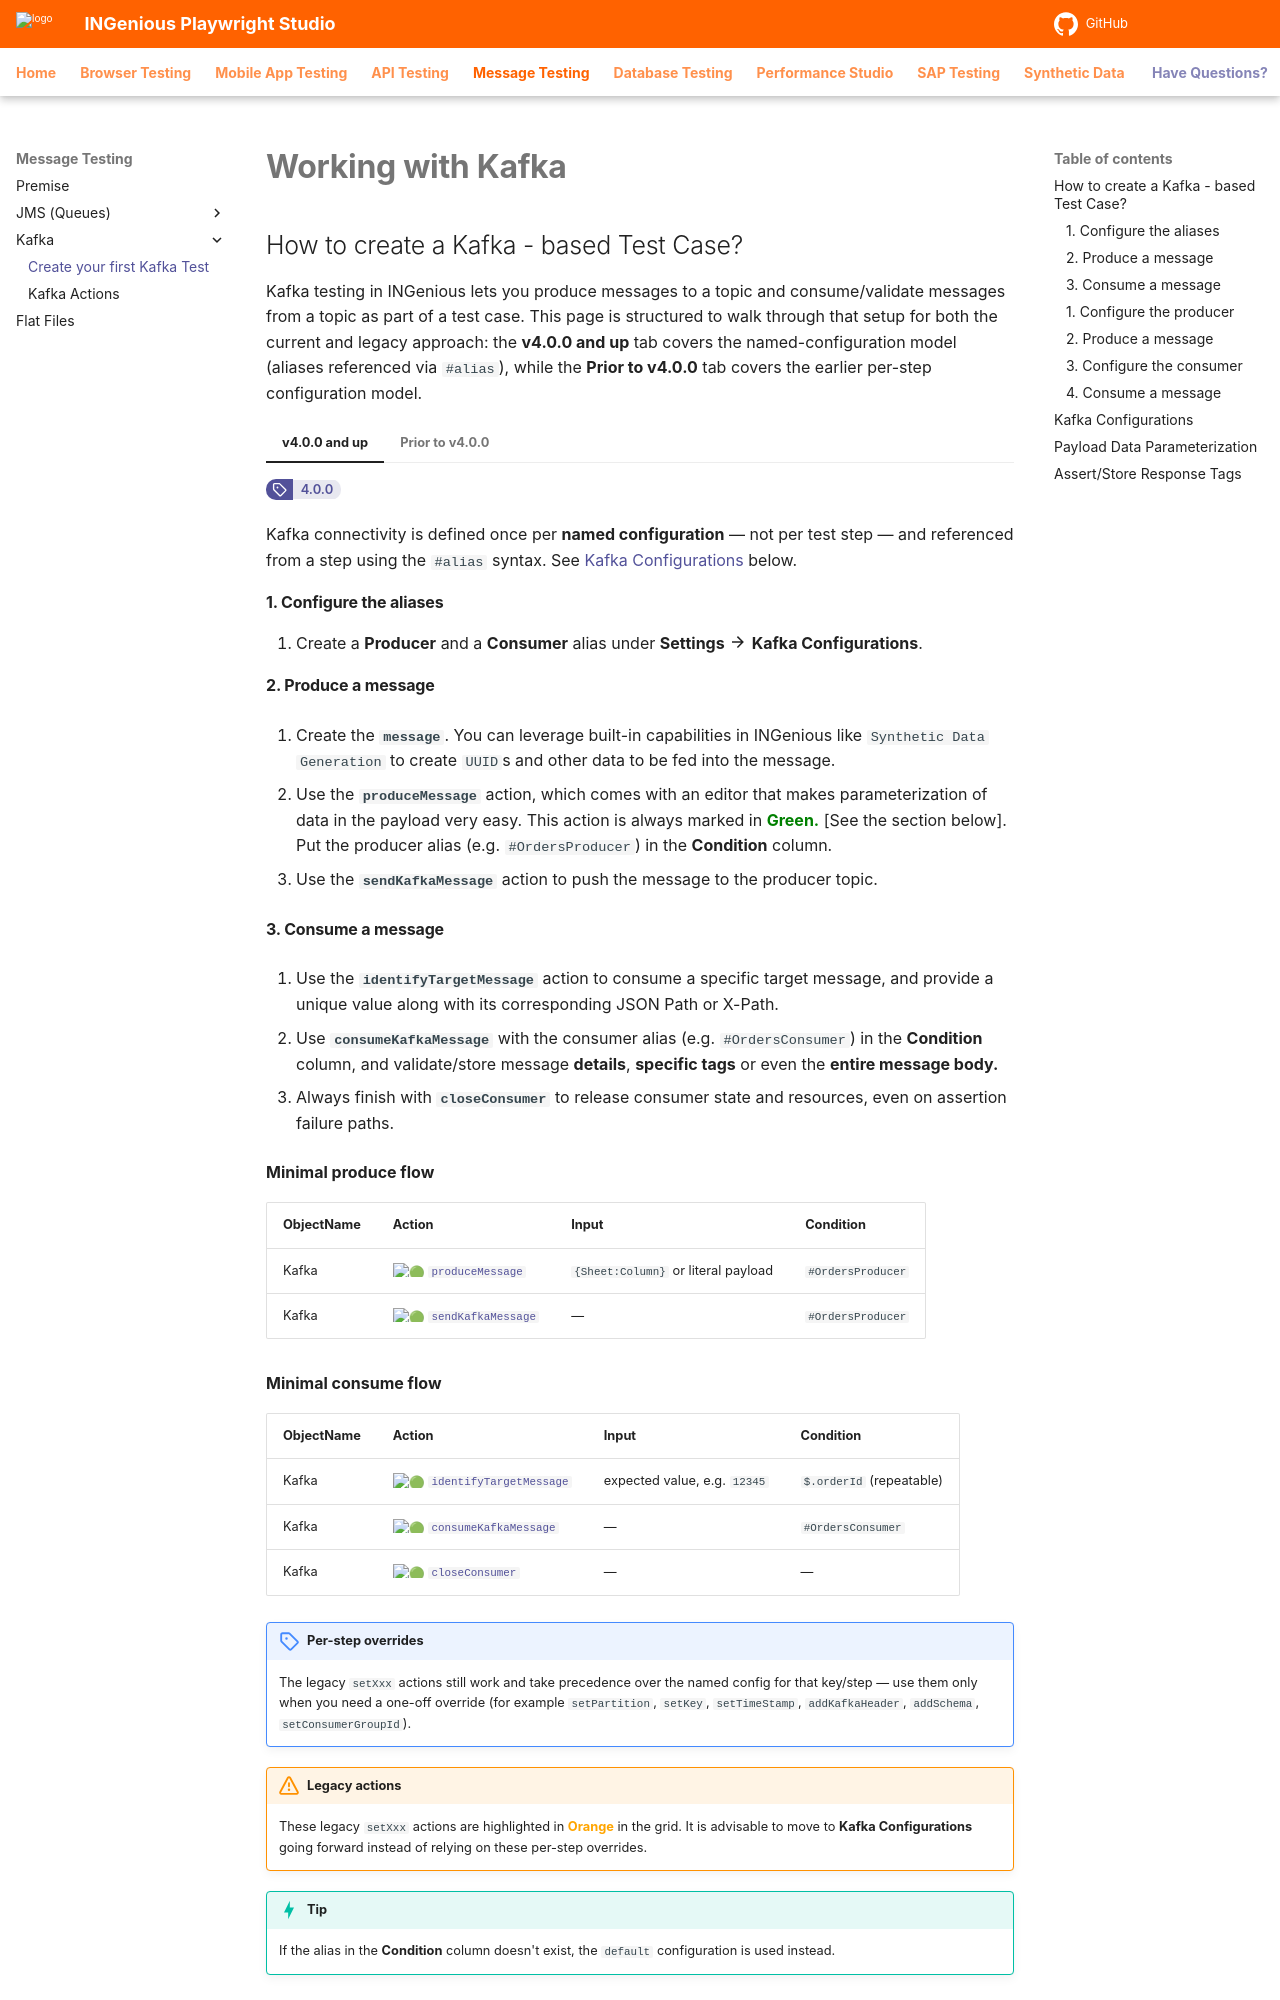

repository: ing-bank/ingenious-doc · page: messageTesting/kafka/kafka/index.html · generator: mkdocs

# **Working with Kafka**

## How to create a Kafka - based Test Case?

Kafka testing in INGenious lets you produce messages to a topic and consume/validate messages from a topic as part of a test case. This page is structured to walk through that setup for both the current and legacy approach: the **v4.0.0 and up** tab covers the named-configuration model (aliases referenced via `#alias`), while the **Prior to v4.0.0** tab covers the earlier per-step configuration model.

=== "v4.0.0 and up"

    <span class="version-badge"><span class="badge-icon">:octicons-tag-16:</span><span class="badge-version">4.0.0</span></span>

    Kafka connectivity is defined once per **named configuration** — not per test step — and referenced
    from a step using the `#alias` syntax. See [Kafka Configurations](#kafka-configurations) below.

    #### 1. Configure the aliases

    1. Create a **Producer** and a **Consumer** alias under **Settings** :material-arrow-right: **Kafka Configurations**.

    #### 2. Produce a message

    1. Create the **`message`**. You can leverage built-in capabilities in INGenious like `Synthetic Data Generation` to create `UUID`s and other data to be fed into the message.

    2. Use the **`produceMessage`** action, which comes with an editor that makes parameterization of data in the payload very easy. This action is always marked in <span style="color:Green">**Green.**</span> [See the section below]. Put the producer alias (e.g. `#OrdersProducer`) in the **Condition** column.

    3. Use the **`sendKafkaMessage`** action to push the message to the producer topic.

    #### 3. Consume a message

    1. Use the **`identifyTargetMessage`** action to consume a specific target message, and provide a unique value along with its corresponding JSON Path or X-Path.

    2. Use **`consumeKafkaMessage`** with the consumer alias (e.g. `#OrdersConsumer`) in the **Condition** column, and validate/store message **details**, **specific tags** or even the **entire message body.**

    3. Always finish with **`closeConsumer`** to release consumer state and resources, even on assertion failure paths.

    **Minimal produce flow**

    | ObjectName | Action | Input | Condition |
    |---|---|---|---|
    | Kafka | :green_circle: [`produceMessage`](kafkaActions.md#producemessage) | `{Sheet:Column}` or literal payload | `#OrdersProducer` |
    | Kafka | :green_circle: [`sendKafkaMessage`](kafkaActions.md#sendkafkamessage) | — | `#OrdersProducer` |

    **Minimal consume flow**

    | ObjectName | Action | Input | Condition |
    |---|---|---|---|
    | Kafka | :green_circle: [`identifyTargetMessage`](kafkaActions.md#identifytargetmessage) | expected value, e.g. `12345` | `$.orderId` (repeatable) |
    | Kafka | :green_circle: [`consumeKafkaMessage`](kafkaActions.md#consumekafkamessage) | — | `#OrdersConsumer` |
    | Kafka | :green_circle: [`closeConsumer`](kafkaActions.md#closeconsumer) | — | — |

    !!! note "Per-step overrides"
        The legacy `setXxx` actions still work and take precedence over the named config for that
        key/step — use them only when you need a one-off override (for example `setPartition`,
        `setKey`, `setTimeStamp`, `addKafkaHeader`, `addSchema`, `setConsumerGroupId`).

    !!! warning "Legacy actions"
        These legacy `setXxx` actions are highlighted in <span style="color:Orange">**Orange**</span> in the grid.
        It is advisable to move to **Kafka Configurations** going forward instead of relying on these
        per-step overrides.

    !!! tip
        If the alias in the **Condition** column doesn't exist, the `default` configuration is used instead.

    === "String Serializer Example"

        For String Serializer, the following are required: **`bootstrap.servers`, `producer.topic`, `value.serializer`, `key.serializer`**

        ![kafka string configuration](../../img/kafka/string_serializer_config_v4.png "kafka string configuration"){ width="50%" }

        ![kafka string sample](../../img/kafka/string_serializer_sample_v4.png "kafka string sample")

    === "Avro Serializer Example"

        For Avro Serializer, the following are required: **`bootstrap.servers`, `producer.topic`, `value.serializer`, `key.serializer`, `schema.registry.url`, `addSchema`**

        ![kafka avro configuration](../../img/kafka/avro_serializer_config_v4.png "kafka avro configuration"){ width="50%" }

        ![kafka avro sample](../../img/kafka/avro_serializer_sample_v4.png "kafka avro sample")

=== "Prior to v4.0.0"

    <span class="version-badge"><span class="badge-icon-legacy">:octicons-tag-16:</span><span class="badge-version-legacy">Legacy</span></span>
    
    Kafka connectivity is configured per test step —
    the producer and consumer settings are set up directly as steps before producing or consuming a message.

    #### 1. Configure the producer

    1. Set up the configurations for the **`Kafka Producer`**.
       For instance setting the **`server`, `producerTopic`, `keySerializer`, `valueSerializer`, `partition`, `headers`** etc. are required.

    #### 2. Produce a message

    1. Create the **`message`**. You can leverage built-in capabilities in INGenious like `Synthetic Data Generation` to create `UUID`s and other data to be fed into the message.

    2. Use the **`produceMessage`** action, which comes with an editor that makes parameterization of data in the paylod very easy. This action is always marked in <span style="color:Green">**Green.**</span>. [See the section below]

    3. Use the **`sendKafkaMessage`** action to push the message to the producer topic.

    #### 3. Configure the consumer
